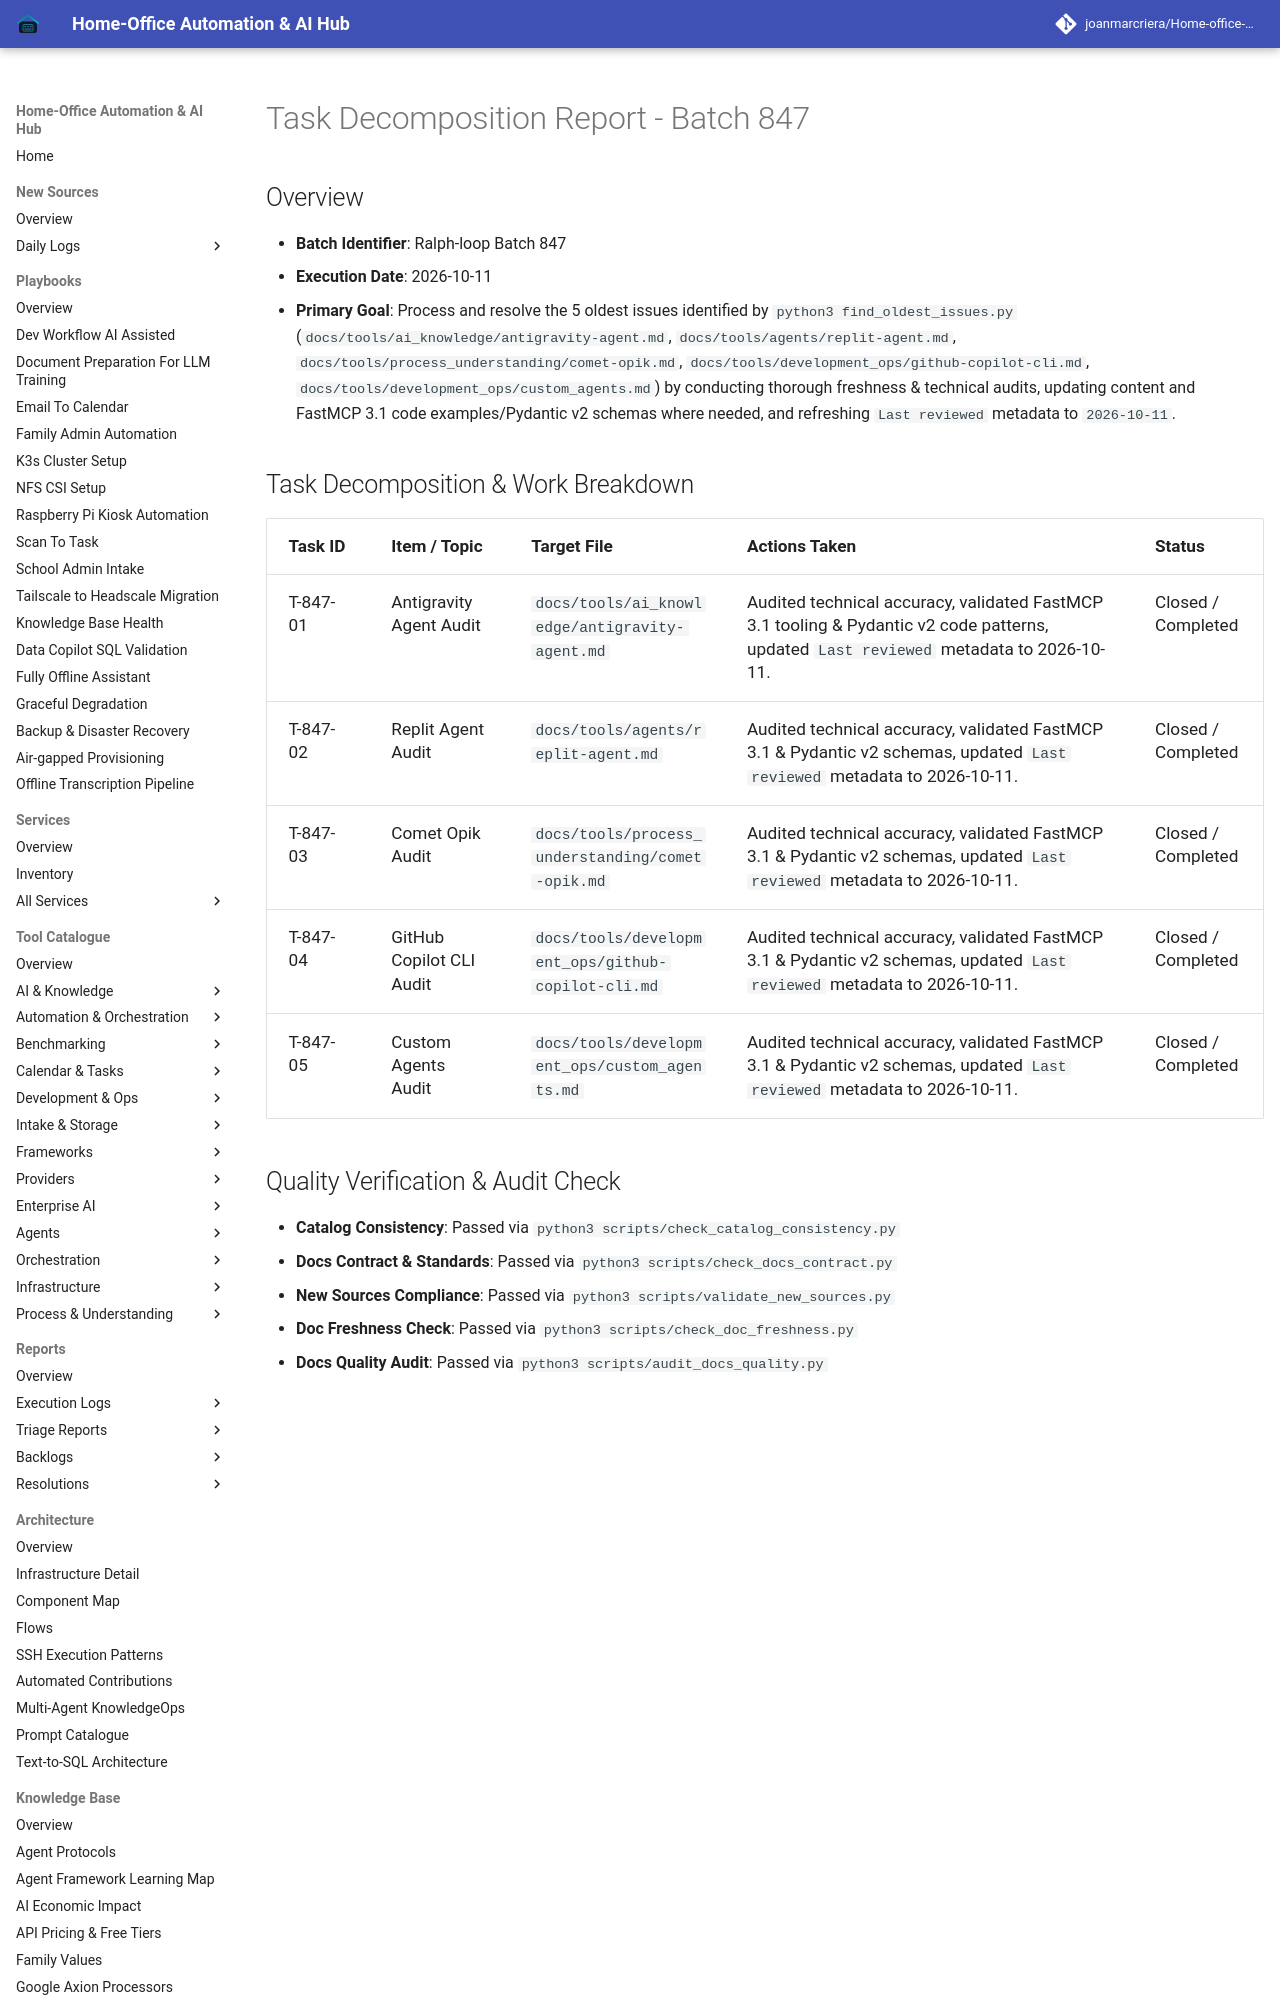

repository: joanmarcriera/Home-office-automations · page: reports/task-decomposition-batch-847/index.html · generator: mkdocs

# Task Decomposition Report - Batch 847

## Overview
- **Batch Identifier**: Ralph-loop Batch 847
- **Execution Date**: 2026-10-11
- **Primary Goal**: Process and resolve the 5 oldest issues identified by `python3 find_oldest_issues.py` (`docs/tools/ai_knowledge/antigravity-agent.md`, `docs/tools/agents/replit-agent.md`, `docs/tools/process_understanding/comet-opik.md`, `docs/tools/development_ops/github-copilot-cli.md`, `docs/tools/development_ops/custom_agents.md`) by conducting thorough freshness & technical audits, updating content and FastMCP 3.1 code examples/Pydantic v2 schemas where needed, and refreshing `Last reviewed` metadata to `2026-10-11`.
